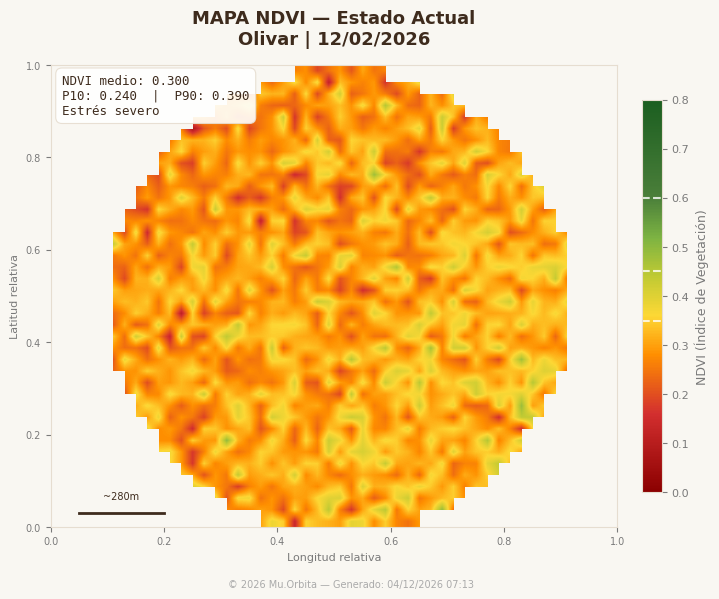
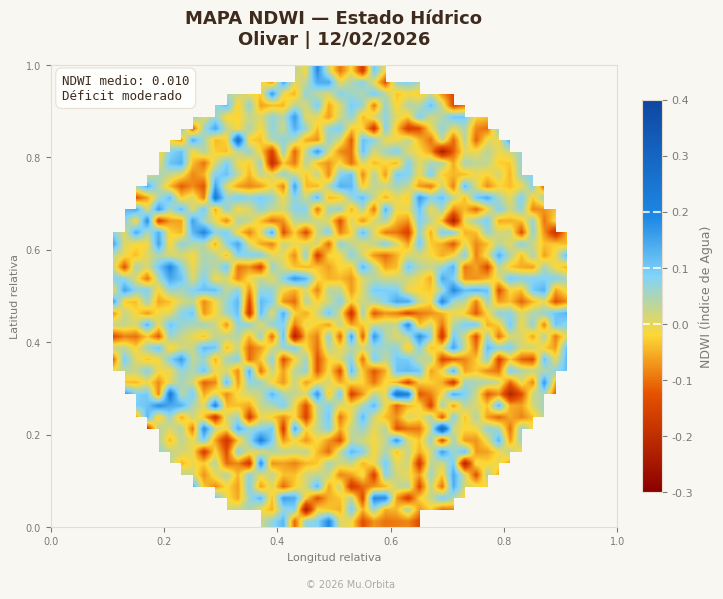
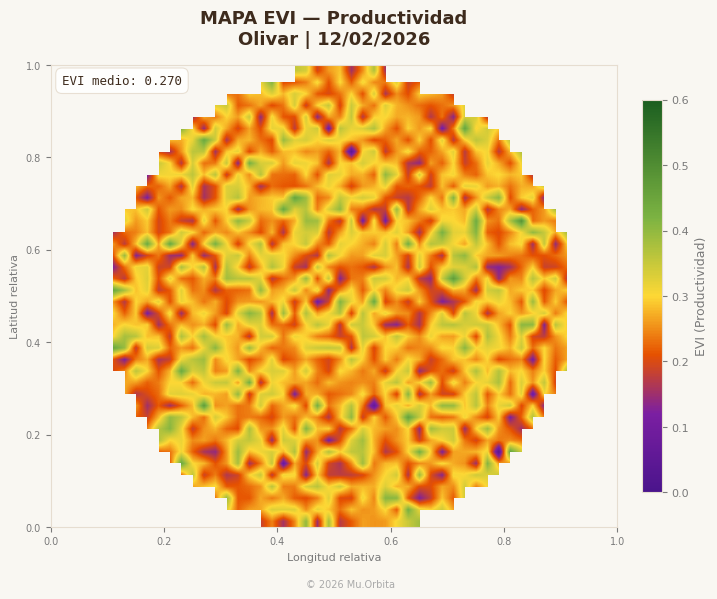
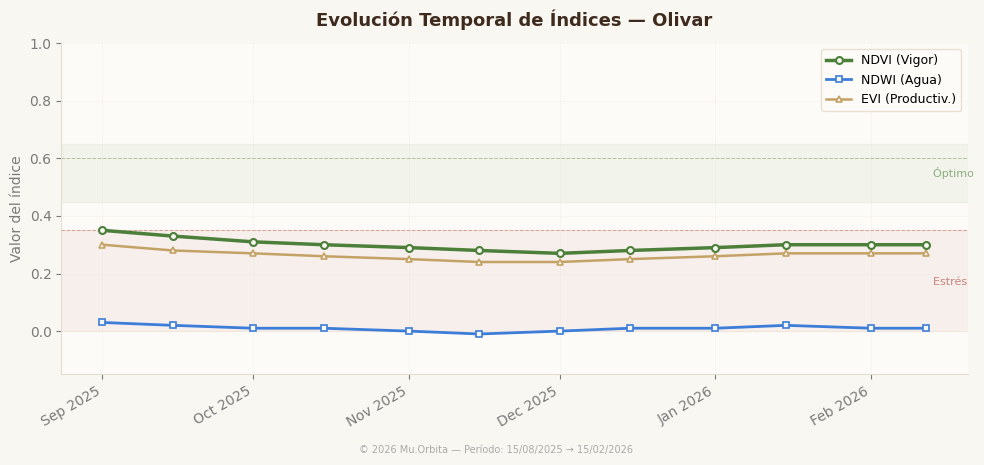
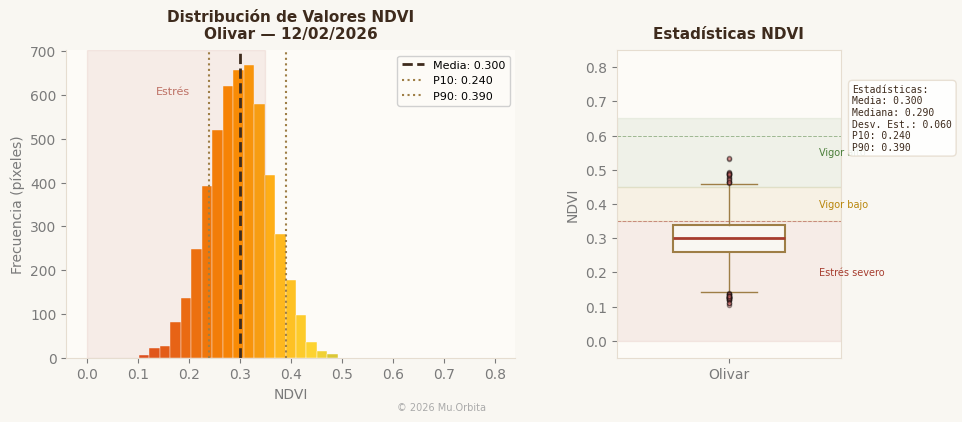
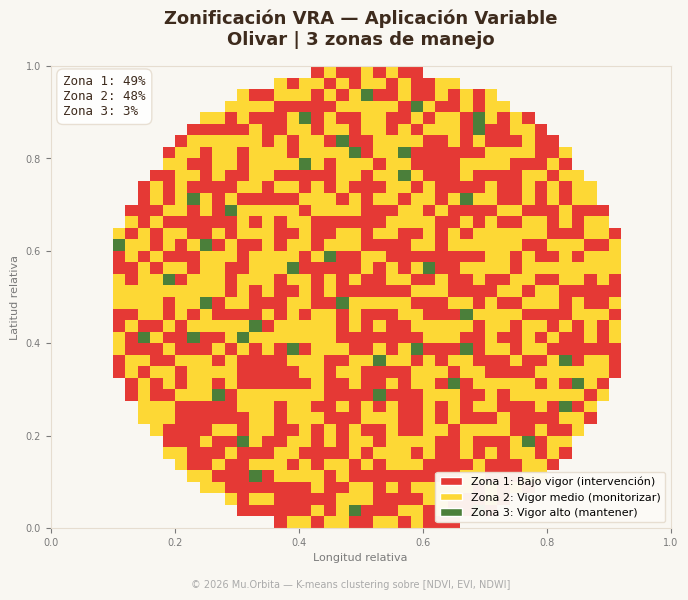
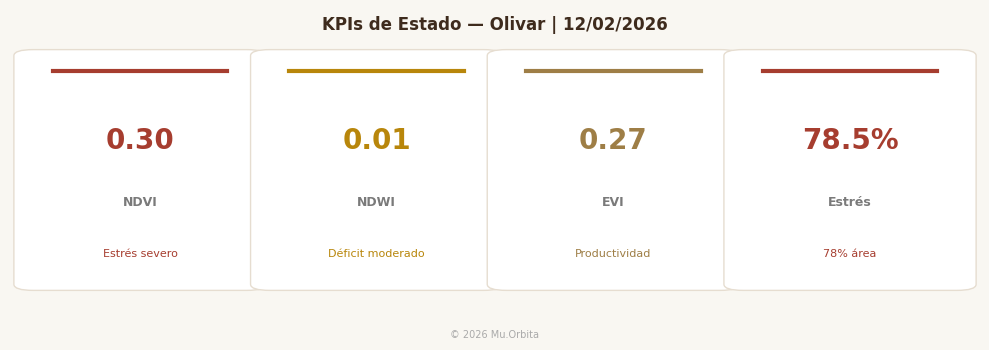

Reproduce these figures in Python, in order. (Note: this script raises an exception after producing the figures.)
"""
Mu.Orbita PNG Dashboard Image Generator
=========================================
Generates professional PNG images for individual indices,
to be uploaded to Google Drive and displayed on the web dashboard.

These are SEPARATE from the PDF report — standalone visuals.

INTEGRATION:
    # In Railway FastAPI:
    from muorbita_png_generator import generate_dashboard_pngs
    result = generate_dashboard_pngs(data_dict)
    # result = {"success": True, "images": [{name, base64, filename, size}, ...]}

    # In n8n "Code in JavaScript" node:
    # POST to /api/v1/generate-pngs with same data as PDF
    # Returns array of PNG base64 strings to upload to Drive

Author: Mu.Orbita
Date: 2026-02
"""

import io
import base64
import json
import math
from datetime import datetime
from typing import Dict, List, Any, Tuple, Optional

import matplotlib
matplotlib.use('Agg')
import matplotlib.pyplot as plt
import matplotlib.dates as mdates
import matplotlib.ticker as ticker
import matplotlib.colors as mcolors
from matplotlib.patches import FancyBboxPatch, Rectangle
from matplotlib.gridspec import GridSpec
import numpy as np


# ============================================================
# 1. BRAND PALETTE (matched to email template)
# ============================================================

P = {
    'bg':           '#F9F7F2',   # Cream background
    'bg_ax':        '#FDFBF7',   # Slightly lighter for axes
    'text':         '#3E2B1D',   # Dark brown main text
    'text_light':   '#7A7A7A',
    'text_muted':   '#AAAAAA',
    'gold':         '#9E7E46',   # Brand gold
    'gold_light':   '#C4A265',
    'border':       '#E6DDD0',
    'brown_soft':   '#5C4033',
    'green':        '#4B7F3A',
    'green_light':  '#7CB342',
    'yellow':       '#B8860B',
    'red':          '#A63D2F',
    'red_light':    '#E57373',
    'blue':         '#3B7DD8',
    'blue_light':   '#64B5F6',
    'ndvi':         '#4B7F3A',
    'ndwi':         '#3B7DD8',
    'evi':          '#C4A265',
    'ndci':         '#8BC34A',
    'savi':         '#795548',
    'lst':          '#E65100',
    'vra_high':     '#4B7F3A',
    'vra_med':      '#FDD835',
    'vra_low':      '#E53935',
}


def _apply_style():
    """Apply corporate matplotlib style."""
    plt.rcParams.update({
        'font.family': 'sans-serif',
        'font.sans-serif': ['Helvetica', 'Arial', 'DejaVu Sans'],
        'font.size': 10,
        'axes.titlesize': 13,
        'axes.titleweight': 'bold',
        'axes.titlecolor': P['text'],
        'axes.edgecolor': P['border'],
        'axes.labelcolor': P['text_light'],
        'xtick.color': P['text_light'],
        'ytick.color': P['text_light'],
        'grid.color': P['border'],
        'grid.linewidth': 0.5,
        'figure.facecolor': P['bg'],
        'axes.facecolor': P['bg_ax'],
    })


def _brand_header(ax, title, subtitle=None):
    """Add branded header to a chart."""
    ax.text(0.0, 1.08, 'Mu', transform=ax.transAxes, fontsize=10,
            fontstyle='italic', fontweight='normal', color=P['text'], va='bottom')
    mu_w = 0.035
    ax.text(mu_w, 1.08, '.Orbita', transform=ax.transAxes, fontsize=10,
            fontweight='bold', color=P['text'], va='bottom')
    ax.text(1.0, 1.08, 'INFORME SATELITAL', transform=ax.transAxes,
            fontsize=7, fontweight='bold', color=P['gold'], ha='right', va='bottom')


def _save_png(fig, dpi=180):
    """Save figure to PNG bytes."""
    buf = io.BytesIO()
    plt.savefig(buf, format='png', bbox_inches='tight', facecolor=P['bg'],
                dpi=dpi, pad_inches=0.3)
    plt.close(fig)
    buf.seek(0)
    return buf.getvalue()


# ============================================================
# 2. INTERPRETATION HELPERS
# ============================================================

def _ndvi_label(v):
    if v >= 0.60: return "Vigor alto", P['green']
    if v >= 0.45: return "Vigor moderado", P['yellow']
    if v >= 0.35: return "Vigor bajo", P['yellow']
    if v >= 0.20: return "Estrés severo", P['red']
    return "Suelo desnudo", P['red']

def _ndwi_label(v):
    if v >= 0.20: return "Estado óptimo", P['green']
    if v >= 0.10: return "Déficit leve", P['yellow']
    if v >= 0.00: return "Déficit moderado", P['yellow']
    return "Déficit severo", P['red']

def _crop_name(ct):
    m = {'olive':'Olivar','olivar':'Olivar','vineyard':'Viñedo','vid':'Viñedo',
         'almond':'Almendro','almendro':'Almendro'}
    return m.get(str(ct).lower(), str(ct).capitalize() if ct else 'Cultivo')

def _fmt_date(d):
    if not d: return '—'
    try: return datetime.strptime(str(d)[:10], '%Y-%m-%d').strftime('%d/%m/%Y')
    except: return str(d)


# ============================================================
# 3. INDIVIDUAL PNG GENERATORS
# ============================================================

def png_ndvi_map(data: Dict) -> bytes:
    """
    NDVI spatial map with parcel outline, colorbar, stats.
    Uses simulated raster until real GeoTIFF integration.
    """
    _apply_style()
    fig, ax = plt.subplots(figsize=(8, 6), dpi=180)

    mean = data.get('ndvi_mean', 0.3)
    p10 = data.get('ndvi_p10', 0.2)
    p90 = data.get('ndvi_p90', 0.4)
    crop = _crop_name(data.get('crop_type', ''))
    date = _fmt_date(data.get('latest_image_date'))

    # Simulated spatial data (will be replaced with real GeoTIFF)
    np.random.seed(42)
    rows, cols = 40, 50
    base = np.random.normal(mean, data.get('ndvi_stddev', 0.08), (rows, cols))
    # Add spatial structure (gradient + clusters)
    x_grad = np.linspace(-0.03, 0.03, cols)
    y_grad = np.linspace(-0.02, 0.02, rows)
    X, Y = np.meshgrid(x_grad, y_grad)
    base += X + Y
    base = np.clip(base, 0, 0.85)

    # Parcel mask (irregular polygon)
    mask = np.ones_like(base, dtype=bool)
    for i in range(rows):
        for j in range(cols):
            # Simple elliptical mask
            cx, cy = cols/2, rows/2
            if ((j-cx)/cx*1.1)**2 + ((i-cy)/cy*0.9)**2 > 0.85:
                mask[i, j] = False
                base[i, j] = np.nan

    cmap = mcolors.LinearSegmentedColormap.from_list('ndvi_pro',
        [(0, '#8B0000'), (0.2, '#D32F2F'), (0.35, '#FF8F00'), (0.45, '#FDD835'),
         (0.55, '#C0CA33'), (0.65, '#7CB342'), (0.75, '#4B7F3A'), (1.0, '#1B5E20')])
    cmap.set_bad(color=P['bg'])

    im = ax.imshow(base, cmap=cmap, vmin=0, vmax=0.8, aspect='auto',
                   interpolation='bilinear', extent=[0, 1, 0, 1])

    # Colorbar
    cbar = plt.colorbar(im, ax=ax, fraction=0.046, pad=0.04, shrink=0.85)
    cbar.set_label('NDVI (Índice de Vegetación)', fontsize=9, color=P['text_light'])
    cbar.ax.tick_params(labelsize=8)
    # Reference lines on colorbar
    for v, lbl in [(0.35, 'Estrés'), (0.45, ''), (0.60, 'Óptimo')]:
        cbar.ax.axhline(y=v, color='white', linewidth=1.5, linestyle='--', alpha=0.8)

    # Stats overlay
    label, color = _ndvi_label(mean)
    stats_text = f'NDVI medio: {mean:.3f}\nP10: {p10:.3f}  |  P90: {p90:.3f}\n{label}'
    props = dict(boxstyle='round,pad=0.5', facecolor='white', alpha=0.9,
                 edgecolor=P['border'], linewidth=0.8)
    ax.text(0.02, 0.98, stats_text, transform=ax.transAxes, fontsize=9,
            verticalalignment='top', bbox=props, color=P['text'],
            fontfamily='monospace')

    # Scale bar
    ax.plot([0.05, 0.20], [0.03, 0.03], color=P['text'], linewidth=2)
    ax.text(0.125, 0.06, '~280m', ha='center', fontsize=7, color=P['text'])

    ax.set_title(f'MAPA NDVI — Estado Actual\n{crop} | {date}', pad=15)
    ax.set_xlabel('Longitud relativa', fontsize=8)
    ax.set_ylabel('Latitud relativa', fontsize=8)
    ax.tick_params(labelsize=7)

    # Brand footer
    fig.text(0.5, 0.01, f'© {datetime.now().year} Mu.Orbita — Generado: {datetime.now().strftime("%d/%m/%Y %H:%M")}',
             ha='center', fontsize=7, color=P['text_muted'])

    return _save_png(fig)


def png_ndwi_map(data: Dict) -> bytes:
    """NDWI spatial map — water content."""
    _apply_style()
    fig, ax = plt.subplots(figsize=(8, 6), dpi=180)

    mean = data.get('ndwi_mean', 0.0)
    crop = _crop_name(data.get('crop_type', ''))
    date = _fmt_date(data.get('latest_image_date'))

    np.random.seed(7)
    rows, cols = 40, 50
    base = np.random.normal(mean, 0.08, (rows, cols))
    x_grad = np.linspace(0.02, -0.02, cols)
    y_grad = np.linspace(0.01, -0.01, rows)
    X, Y = np.meshgrid(x_grad, y_grad)
    base += X + Y
    base = np.clip(base, -0.3, 0.5)

    for i in range(rows):
        for j in range(cols):
            cx, cy = cols/2, rows/2
            if ((j-cx)/cx*1.1)**2 + ((i-cy)/cy*0.9)**2 > 0.85:
                base[i, j] = np.nan

    cmap = mcolors.LinearSegmentedColormap.from_list('ndwi_pro',
        [(0, '#8B0000'), (0.25, '#E65100'), (0.4, '#FDD835'),
         (0.55, '#81D4FA'), (0.7, '#1E88E5'), (1.0, '#0D47A1')])
    cmap.set_bad(color=P['bg'])

    im = ax.imshow(base, cmap=cmap, vmin=-0.3, vmax=0.4, aspect='auto',
                   interpolation='bilinear', extent=[0, 1, 0, 1])

    cbar = plt.colorbar(im, ax=ax, fraction=0.046, pad=0.04, shrink=0.85)
    cbar.set_label('NDWI (Índice de Agua)', fontsize=9, color=P['text_light'])
    cbar.ax.tick_params(labelsize=8)
    for v in [0.0, 0.10, 0.20]:
        cbar.ax.axhline(y=v, color='white', linewidth=1.5, linestyle='--', alpha=0.8)

    label, color = _ndwi_label(mean)
    stats_text = f'NDWI medio: {mean:.3f}\n{label}'
    props = dict(boxstyle='round,pad=0.5', facecolor='white', alpha=0.9,
                 edgecolor=P['border'], linewidth=0.8)
    ax.text(0.02, 0.98, stats_text, transform=ax.transAxes, fontsize=9,
            verticalalignment='top', bbox=props, color=P['text'], fontfamily='monospace')

    ax.set_title(f'MAPA NDWI — Estado Hídrico\n{crop} | {date}', pad=15)
    ax.set_xlabel('Longitud relativa', fontsize=8)
    ax.set_ylabel('Latitud relativa', fontsize=8)
    ax.tick_params(labelsize=7)

    fig.text(0.5, 0.01, f'© {datetime.now().year} Mu.Orbita',
             ha='center', fontsize=7, color=P['text_muted'])
    return _save_png(fig)


def png_evi_map(data: Dict) -> bytes:
    """EVI spatial map — productivity."""
    _apply_style()
    fig, ax = plt.subplots(figsize=(8, 6), dpi=180)

    mean = data.get('evi_mean', 0.25)
    crop = _crop_name(data.get('crop_type', ''))
    date = _fmt_date(data.get('latest_image_date'))

    np.random.seed(13)
    rows, cols = 40, 50
    base = np.clip(np.random.normal(mean, 0.07, (rows, cols)), 0, 0.7)
    for i in range(rows):
        for j in range(cols):
            cx, cy = cols/2, rows/2
            if ((j-cx)/cx*1.1)**2 + ((i-cy)/cy*0.9)**2 > 0.85:
                base[i, j] = np.nan

    cmap = mcolors.LinearSegmentedColormap.from_list('evi_pro',
        [(0, '#4A148C'), (0.2, '#7B1FA2'), (0.35, '#E65100'),
         (0.5, '#FDD835'), (0.7, '#7CB342'), (1.0, '#1B5E20')])
    cmap.set_bad(color=P['bg'])

    im = ax.imshow(base, cmap=cmap, vmin=0, vmax=0.6, aspect='auto',
                   interpolation='bilinear', extent=[0, 1, 0, 1])

    cbar = plt.colorbar(im, ax=ax, fraction=0.046, pad=0.04, shrink=0.85)
    cbar.set_label('EVI (Productividad)', fontsize=9, color=P['text_light'])
    cbar.ax.tick_params(labelsize=8)

    stats_text = f'EVI medio: {mean:.3f}'
    props = dict(boxstyle='round,pad=0.5', facecolor='white', alpha=0.9,
                 edgecolor=P['border'], linewidth=0.8)
    ax.text(0.02, 0.98, stats_text, transform=ax.transAxes, fontsize=9,
            verticalalignment='top', bbox=props, color=P['text'], fontfamily='monospace')

    ax.set_title(f'MAPA EVI — Productividad\n{crop} | {date}', pad=15)
    ax.set_xlabel('Longitud relativa', fontsize=8)
    ax.set_ylabel('Latitud relativa', fontsize=8)
    ax.tick_params(labelsize=7)

    fig.text(0.5, 0.01, f'© {datetime.now().year} Mu.Orbita',
             ha='center', fontsize=7, color=P['text_muted'])
    return _save_png(fig)


def png_time_series(data: Dict) -> bytes:
    """Time series chart — NDVI, NDWI, EVI evolution."""
    _apply_style()
    ts = data.get('time_series', [])
    crop = _crop_name(data.get('crop_type', ''))

    fig, ax = plt.subplots(figsize=(10, 4.5), dpi=180)

    if not ts or len(ts) < 2:
        ax.text(0.5, 0.5, 'Datos de serie temporal insuficientes',
                ha='center', va='center', fontsize=13, color=P['text_muted'])
        ax.axis('off')
        return _save_png(fig)

    dates, ndvi, ndwi, evi = [], [], [], []
    for pt in ts:
        try:
            d = pt.get('date', '')
            if d:
                dates.append(datetime.strptime(d[:10], '%Y-%m-%d'))
                ndvi.append(pt.get('ndvi', pt.get('NDVI', 0)) or 0)
                ndwi.append(pt.get('ndwi', pt.get('NDWI', 0)) or 0)
                evi.append(pt.get('evi', pt.get('EVI', 0)) or 0)
        except:
            continue

    if len(dates) < 2:
        ax.text(0.5, 0.5, 'Datos insuficientes', ha='center', va='center',
                fontsize=13, color=P['text_muted'])
        ax.axis('off')
        return _save_png(fig)

    # Reference zones
    ax.axhspan(0.0, 0.35, alpha=0.06, color=P['red'], zorder=0)
    ax.axhspan(0.45, 0.65, alpha=0.06, color=P['green'], zorder=0)
    ax.axhline(y=0.35, color=P['red'], linestyle='--', linewidth=0.7, alpha=0.4)
    ax.axhline(y=0.60, color=P['green'], linestyle='--', linewidth=0.7, alpha=0.4)

    # Data
    ax.plot(dates, ndvi, color=P['ndvi'], linewidth=2.5, label='NDVI (Vigor)',
            marker='o', markersize=5, markerfacecolor=P['bg'], markeredgewidth=1.5, zorder=3)
    ax.plot(dates, ndwi, color=P['ndwi'], linewidth=2, label='NDWI (Agua)',
            marker='s', markersize=4, markerfacecolor=P['bg'], markeredgewidth=1.2, zorder=2)
    if any(v != 0 for v in evi):
        ax.plot(dates, evi, color=P['evi'], linewidth=1.8, label='EVI (Productiv.)',
                marker='^', markersize=4, markerfacecolor=P['bg'], markeredgewidth=1.2, zorder=2)

    # Zone labels
    ax.text(dates[-1], 0.17, '  Estrés', fontsize=8, color=P['red'], alpha=0.6, va='center')
    ax.text(dates[-1], 0.55, '  Óptimo', fontsize=8, color=P['green'], alpha=0.6, va='center')

    ax.set_ylabel('Valor del índice', fontsize=10)
    ax.set_title(f'Evolución Temporal de Índices — {crop}', pad=12, fontsize=13)
    ax.xaxis.set_major_formatter(mdates.DateFormatter('%b %Y'))
    ax.xaxis.set_major_locator(mdates.AutoDateLocator(minticks=4, maxticks=10))
    plt.xticks(rotation=30, ha='right')
    ax.set_ylim(-0.15, 1.0)
    ax.legend(loc='upper right', fontsize=9, framealpha=0.9, edgecolor=P['border'])
    ax.grid(True, alpha=0.3)
    ax.spines['top'].set_visible(False)
    ax.spines['right'].set_visible(False)

    fig.text(0.5, -0.02, f'© {datetime.now().year} Mu.Orbita — Período: {_fmt_date(data.get("start_date"))} → {_fmt_date(data.get("end_date"))}',
             ha='center', fontsize=7, color=P['text_muted'])

    plt.tight_layout()
    return _save_png(fig)


def png_ndvi_distribution(data: Dict) -> bytes:
    """NDVI distribution histogram + boxplot."""
    _apply_style()
    fig = plt.figure(figsize=(10, 4), dpi=180)
    gs = GridSpec(1, 2, width_ratios=[2, 1], wspace=0.3)
    ax1 = fig.add_subplot(gs[0])
    ax2 = fig.add_subplot(gs[1])

    mean = data.get('ndvi_mean', 0.3)
    p10 = data.get('ndvi_p10', 0.2)
    p50 = data.get('ndvi_p50', 0.28)
    p90 = data.get('ndvi_p90', 0.4)
    std = data.get('ndvi_stddev', 0.08)
    crop = _crop_name(data.get('crop_type', ''))

    # Simulate pixel distribution
    np.random.seed(42)
    n_pixels = 5000
    pixels = np.random.normal(mean, std, n_pixels)
    pixels = np.clip(pixels, 0, 0.85)

    # Histogram
    bins = np.linspace(0, 0.8, 40)
    n, _, patches = ax1.hist(pixels, bins=bins, edgecolor='white', linewidth=0.3)

    # Color bins by NDVI value
    cmap = mcolors.LinearSegmentedColormap.from_list('ndvi',
        [(0, '#D32F2F'), (0.35, '#FF8F00'), (0.55, '#FDD835'),
         (0.75, '#4B7F3A'), (1.0, '#1B5E20')])
    for patch, val in zip(patches, bins[:-1]):
        patch.set_facecolor(cmap(val / 0.8))

    # Reference lines
    ax1.axvline(mean, color=P['text'], linewidth=2, linestyle='--', label=f'Media: {mean:.3f}')
    ax1.axvline(p10, color=P['gold'], linewidth=1.5, linestyle=':', label=f'P10: {p10:.3f}')
    ax1.axvline(p90, color=P['gold'], linewidth=1.5, linestyle=':', label=f'P90: {p90:.3f}')

    # Stress zone
    ax1.axvspan(0, 0.35, alpha=0.08, color=P['red'])
    ax1.text(0.17, max(n)*0.9, 'Estrés', fontsize=8, color=P['red'], ha='center', alpha=0.7)

    ax1.set_xlabel('NDVI', fontsize=10)
    ax1.set_ylabel('Frecuencia (píxeles)', fontsize=10)
    ax1.set_title(f'Distribución de Valores NDVI\n{crop} — {_fmt_date(data.get("latest_image_date"))}',
                  fontsize=11, pad=8)
    ax1.legend(fontsize=8, framealpha=0.9)
    ax1.spines['top'].set_visible(False)
    ax1.spines['right'].set_visible(False)

    # Boxplot
    bp = ax2.boxplot([pixels], vert=True, widths=0.5, patch_artist=True,
                     boxprops=dict(facecolor=P['bg'], edgecolor=P['gold'], linewidth=1.5),
                     whiskerprops=dict(color=P['gold']),
                     capprops=dict(color=P['gold']),
                     medianprops=dict(color=P['red'], linewidth=2),
                     flierprops=dict(marker='o', markerfacecolor=P['red_light'],
                                    markersize=3, alpha=0.4))

    # Reference bands
    ax2.axhspan(0.0, 0.35, alpha=0.08, color=P['red'])
    ax2.axhspan(0.35, 0.45, alpha=0.08, color=P['yellow'])
    ax2.axhspan(0.45, 0.65, alpha=0.08, color=P['green'])

    ax2.axhline(0.35, color=P['red'], linestyle='--', linewidth=0.7, alpha=0.5)
    ax2.axhline(0.60, color=P['green'], linestyle='--', linewidth=0.7, alpha=0.5)

    ax2.text(1.4, 0.20, 'Estrés severo', fontsize=7, color=P['red'], va='center')
    ax2.text(1.4, 0.40, 'Vigor bajo', fontsize=7, color=P['yellow'], va='center')
    ax2.text(1.4, 0.55, 'Vigor alto', fontsize=7, color=P['green'], va='center')

    stats_txt = (f'Estadísticas:\n'
                 f'Media: {mean:.3f}\n'
                 f'Mediana: {p50:.3f}\n'
                 f'Desv. Est.: {std:.3f}\n'
                 f'P10: {p10:.3f}\n'
                 f'P90: {p90:.3f}')
    props = dict(boxstyle='round,pad=0.4', facecolor='white', alpha=0.9,
                 edgecolor=P['border'])
    ax2.text(1.55, 0.75, stats_txt, fontsize=7, color=P['text'],
             fontfamily='monospace', bbox=props, va='top')

    ax2.set_ylabel('NDVI', fontsize=10)
    ax2.set_title('Estadísticas NDVI', fontsize=11, pad=8)
    ax2.set_ylim(-0.05, 0.85)
    ax2.set_xticklabels([crop])

    fig.text(0.5, -0.02, f'© {datetime.now().year} Mu.Orbita',
             ha='center', fontsize=7, color=P['text_muted'])
    plt.tight_layout()
    return _save_png(fig)


def png_vra_zones(data: Dict) -> bytes:
    """VRA 3-zone prescription map."""
    _apply_style()
    fig, ax = plt.subplots(figsize=(8, 6), dpi=180)

    mean = data.get('ndvi_mean', 0.3)
    crop = _crop_name(data.get('crop_type', ''))

    np.random.seed(42)
    rows, cols = 40, 50
    base = np.random.normal(mean, 0.10, (rows, cols))
    base = np.clip(base, 0, 0.8)

    # K-means simulation: 3 zones
    zones = np.zeros_like(base, dtype=int)
    zones[base < 0.30] = 0   # Low vigor
    zones[(base >= 0.30) & (base < 0.50)] = 1  # Medium
    zones[base >= 0.50] = 2   # High vigor

    # Apply parcel mask
    for i in range(rows):
        for j in range(cols):
            cx, cy = cols/2, rows/2
            if ((j-cx)/cx*1.1)**2 + ((i-cy)/cy*0.9)**2 > 0.85:
                zones[i, j] = -1

    # Custom colormap for 3 zones
    zone_colors = [P['vra_low'], P['vra_med'], P['vra_high']]
    cmap = mcolors.ListedColormap(zone_colors)
    cmap.set_under(color=P['bg'])

    im = ax.imshow(zones, cmap=cmap, vmin=0, vmax=2, aspect='auto',
                   interpolation='nearest', extent=[0, 1, 0, 1])

    # Legend
    from matplotlib.patches import Patch
    legend_elements = [
        Patch(facecolor=P['vra_low'], edgecolor='white', label='Zona 1: Bajo vigor (intervención)'),
        Patch(facecolor=P['vra_med'], edgecolor='white', label='Zona 2: Vigor medio (monitorizar)'),
        Patch(facecolor=P['vra_high'], edgecolor='white', label='Zona 3: Vigor alto (mantener)')
    ]
    ax.legend(handles=legend_elements, loc='lower right', fontsize=8,
              framealpha=0.95, edgecolor=P['border'])

    # Zone stats
    valid = zones[zones >= 0]
    z0_pct = (valid == 0).sum() / len(valid) * 100
    z1_pct = (valid == 1).sum() / len(valid) * 100
    z2_pct = (valid == 2).sum() / len(valid) * 100

    stats_text = f'Zona 1: {z0_pct:.0f}%\nZona 2: {z1_pct:.0f}%\nZona 3: {z2_pct:.0f}%'
    props = dict(boxstyle='round,pad=0.5', facecolor='white', alpha=0.9,
                 edgecolor=P['border'])
    ax.text(0.02, 0.98, stats_text, transform=ax.transAxes, fontsize=9,
            verticalalignment='top', bbox=props, color=P['text'], fontfamily='monospace')

    ax.set_title(f'Zonificación VRA — Aplicación Variable\n{crop} | 3 zonas de manejo', pad=15)
    ax.set_xlabel('Longitud relativa', fontsize=8)
    ax.set_ylabel('Latitud relativa', fontsize=8)
    ax.tick_params(labelsize=7)

    fig.text(0.5, 0.01, f'© {datetime.now().year} Mu.Orbita — K-means clustering sobre [NDVI, EVI, NDWI]',
             ha='center', fontsize=7, color=P['text_muted'])
    return _save_png(fig)


def png_kpi_summary(data: Dict) -> bytes:
    """KPI summary card — dashboard-ready visual."""
    _apply_style()
    fig, ax = plt.subplots(figsize=(10, 3.5), dpi=180)
    ax.axis('off')

    crop = _crop_name(data.get('crop_type', ''))
    date = _fmt_date(data.get('latest_image_date'))

    kpis = [
        ('NDVI', data.get('ndvi_mean', 0), *_ndvi_label(data.get('ndvi_mean', 0))),
        ('NDWI', data.get('ndwi_mean', 0), *_ndwi_label(data.get('ndwi_mean', 0))),
        ('EVI', data.get('evi_mean', 0), 'Productividad', P['gold']),
        ('Estrés', data.get('stress_area_pct', 0), f"{data.get('stress_area_pct',0):.0f}% área",
         P['red'] if data.get('stress_area_pct', 0) > 40 else P['yellow'] if data.get('stress_area_pct', 0) > 15 else P['green']),
    ]

    n = len(kpis)
    card_w = 0.22
    gap = (1.0 - n * card_w) / (n + 1)

    for i, (name, val, label, color) in enumerate(kpis):
        x = gap + i * (card_w + gap)

        # Card background
        rect = FancyBboxPatch((x, 0.15), card_w, 0.75, boxstyle="round,pad=0.02",
                              facecolor='white', edgecolor=P['border'], linewidth=1)
        ax.add_patch(rect)

        # Top accent line
        ax.plot([x + 0.02, x + card_w - 0.02], [0.85, 0.85], color=color, linewidth=3)

        # Value
        val_str = f'{val:.2f}' if name != 'Estrés' else f'{val:.1f}%'
        ax.text(x + card_w/2, 0.62, val_str, ha='center', va='center',
                fontsize=20, fontweight='bold', color=color)

        # Name
        ax.text(x + card_w/2, 0.42, name, ha='center', va='center',
                fontsize=9, color=P['text_light'], fontweight='bold')

        # Status label
        ax.text(x + card_w/2, 0.25, label, ha='center', va='center',
                fontsize=8, color=color)

    # Title
    ax.text(0.5, 0.98, f'KPIs de Estado — {crop} | {date}',
            ha='center', va='top', fontsize=12, fontweight='bold', color=P['text'],
            transform=ax.transAxes)

    ax.set_xlim(0, 1)
    ax.set_ylim(0, 1.05)

    fig.text(0.5, 0.02, f'© {datetime.now().year} Mu.Orbita',
             ha='center', fontsize=7, color=P['text_muted'])
    plt.tight_layout()
    return _save_png(fig)


# ============================================================
# 4. PUBLIC API FUNCTION
# ============================================================

def generate_dashboard_pngs(data: Dict[str, Any]) -> Dict[str, Any]:
    """
    Generate all dashboard PNG images.

    Args:
        data: Same dict as generate_muorbita_report() — KPIs, time_series, etc.

    Returns:
        {
            "success": True,
            "images": [
                {"name": "NDVI_MAP", "base64": "...", "filename": "...", "size": 12345},
                ...
            ],
            "job_id": "...",
            "generated_at": "..."
        }
    """
    try:
        job_id = data.get('job_id', 'UNKNOWN')
        images = []

        # Define generators
        generators = [
            ('NDVI_MAP',         png_ndvi_map,         f'PNG_NDVI_{job_id}.png'),
            ('NDWI_MAP',         png_ndwi_map,         f'PNG_NDWI_{job_id}.png'),
            ('EVI_MAP',          png_evi_map,           f'PNG_EVI_{job_id}.png'),
            ('TIME_SERIES',      png_time_series,       f'PNG_TimeSeries_{job_id}.png'),
            ('NDVI_DISTRIBUTION', png_ndvi_distribution, f'PNG_NDVI_Dist_{job_id}.png'),
            ('VRA_ZONES',        png_vra_zones,         f'PNG_VRA_{job_id}.png'),
            ('KPI_SUMMARY',      png_kpi_summary,       f'PNG_KPIs_{job_id}.png'),
        ]

        for name, gen_func, filename in generators:
            try:
                png_bytes = gen_func(data)
                images.append({
                    'name': name,
                    'base64': base64.b64encode(png_bytes).decode('utf-8'),
                    'filename': filename,
                    'size': len(png_bytes),
                    'content_type': 'image/png',
                })
            except Exception as e:
                images.append({
                    'name': name,
                    'error': str(e),
                    'filename': filename,
                    'size': 0,
                })

        return {
            'success': True,
            'images': images,
            'image_count': len([i for i in images if 'base64' in i]),
            'total_size': sum(i.get('size', 0) for i in images),
            'job_id': job_id,
            'generated_at': datetime.now().isoformat(),
        }

    except Exception as e:
        import traceback
        return {
            'success': False,
            'error': str(e),
            'traceback': traceback.format_exc(),
            'job_id': data.get('job_id', 'UNKNOWN'),
        }


# ============================================================
# 5. CLI TEST
# ============================================================

if __name__ == '__main__':
    import sys

    test_data = {
        "job_id": "MUORBITA_1771180551135_N3GXAHIE4",
        "client_name": "Nuria Canamaquelopez",
        "crop_type": "olive",
        "analysis_type": "baseline",
        "area_hectares": 26.9,
        "start_date": "2025-08-15",
        "end_date": "2026-02-15",
        "latest_image_date": "2026-02-12",
        "images_processed": 24,

        "ndvi_mean": 0.30, "ndvi_p10": 0.24, "ndvi_p50": 0.29,
        "ndvi_p90": 0.39, "ndvi_stddev": 0.06,
        "ndwi_mean": 0.01, "ndwi_p10": -0.05, "ndwi_p90": 0.06,
        "evi_mean": 0.27, "evi_p10": 0.22, "evi_p90": 0.32,
        "ndci_mean": 0.13, "savi_mean": 0.23,
        "stress_area_ha": 21.1, "stress_area_pct": 78.5,

        "time_series": [
            {"date": "2025-09-01", "ndvi": 0.35, "ndwi": 0.03, "evi": 0.30},
            {"date": "2025-09-15", "ndvi": 0.33, "ndwi": 0.02, "evi": 0.28},
            {"date": "2025-10-01", "ndvi": 0.31, "ndwi": 0.01, "evi": 0.27},
            {"date": "2025-10-15", "ndvi": 0.30, "ndwi": 0.01, "evi": 0.26},
            {"date": "2025-11-01", "ndvi": 0.29, "ndwi": 0.00, "evi": 0.25},
            {"date": "2025-11-15", "ndvi": 0.28, "ndwi": -0.01, "evi": 0.24},
            {"date": "2025-12-01", "ndvi": 0.27, "ndwi": 0.00, "evi": 0.24},
            {"date": "2025-12-15", "ndvi": 0.28, "ndwi": 0.01, "evi": 0.25},
            {"date": "2026-01-01", "ndvi": 0.29, "ndwi": 0.01, "evi": 0.26},
            {"date": "2026-01-15", "ndvi": 0.30, "ndwi": 0.02, "evi": 0.27},
            {"date": "2026-02-01", "ndvi": 0.30, "ndwi": 0.01, "evi": 0.27},
            {"date": "2026-02-12", "ndvi": 0.30, "ndwi": 0.01, "evi": 0.27},
        ]
    }

    if len(sys.argv) > 1:
        with open(sys.argv[1], 'r', encoding='utf-8') as f:
            test_data = json.load(f)

    result = generate_dashboard_pngs(test_data)

    if result['success']:
        print(f"✅ Generated {result['image_count']} PNGs ({result['total_size']:,} bytes total)")
        for img in result['images']:
            if 'base64' in img:
                out = f"/tmp/{img['filename']}"
                with open(out, 'wb') as f:
                    f.write(base64.b64decode(img['base64']))
                print(f"   📷 {img['name']}: {out} ({img['size']:,} bytes)")
            else:
                print(f"   ❌ {img['name']}: {img.get('error', 'Unknown error')}")
    else:
        print(f"❌ Error: {result['error']}")
